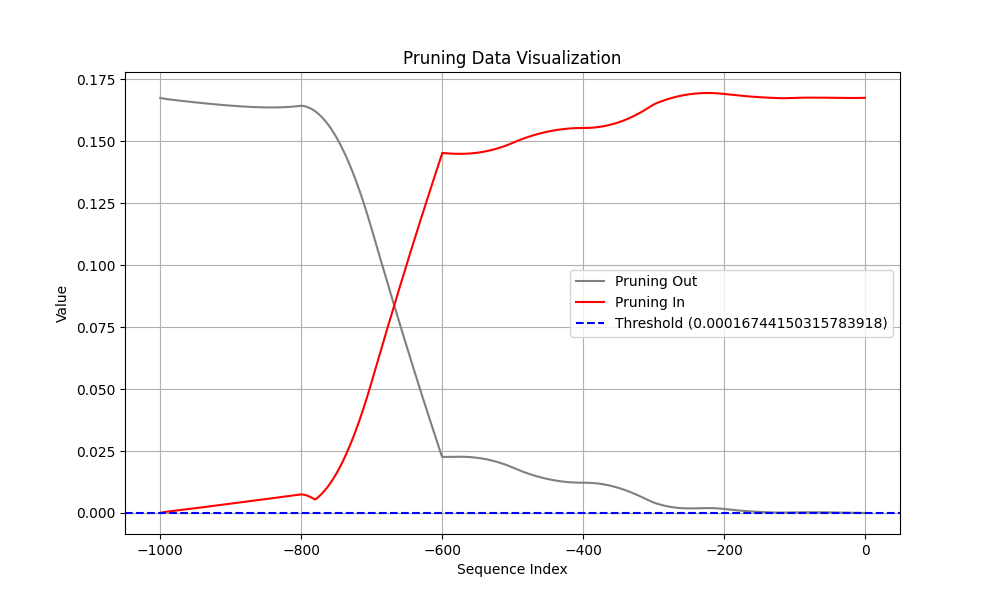

The data file committed next to this chart (first rows):
Coalition, t (event index), Pruning, Shapley Value
Sum of contribution of events > t, -1, 1, 6.346423178911209e-07
Sum of contribution of events ≤ t, -1, 1, 0.1674
Sum of contribution of events > t, -2, 0, 1.8458180129528046e-06
Sum of contribution of events ≤ t, -2, 0, 0.1674
Sum of contribution of events > t, -3, 0, 3.581685945391655e-06
Sum of contribution of events ≤ t, -3, 0, 0.1674
Sum of contribution of events > t, -4, 0, 5.795758217573166e-06
Sum of contribution of events ≤ t, -4, 0, 0.1674
Sum of contribution of events > t, -5, 0, 8.446000516414643e-06
Sum of contribution of events ≤ t, -5, 0, 0.1674
Sum of contribution of events > t, -6, 0, 1.1494431644678116e-05
Sum of contribution of events ≤ t, -6, 0, 0.1674
Sum of contribution of events > t, -7, 0, 1.4906285330653191e-05
Sum of contribution of events ≤ t, -7, 0, 0.1674
Sum of contribution of events > t, -8, 0, 1.864979974925518e-05
Sum of contribution of events ≤ t, -8, 0, 0.1674
Sum of contribution of events > t, -9, 0, 2.2695606574416162e-05
Sum of contribution of events ≤ t, -9, 0, 0.1674
Sum of contribution of events > t, -10, 0, 2.7016539126634598e-05
Sum of contribution of events ≤ t, -10, 0, 0.1674
Sum of contribution of events > t, -11, 0, 3.158772550523281e-05
Sum of contribution of events ≤ t, -11, 0, 0.1674
Sum of contribution of events > t, -12, 0, 3.638512268662453e-05
Sum of contribution of events ≤ t, -12, 0, 0.1674
Sum of contribution of events > t, -13, 0, 4.138722270727158e-05
Sum of contribution of events ≤ t, -13, 0, 0.1674
Sum of contribution of events > t, -14, 0, 4.657343029975891e-05
Sum of contribution of events ≤ t, -14, 0, 0.1674
Sum of contribution of events > t, -15, 0, 5.192423611879349e-05
Sum of contribution of events ≤ t, -15, 0, 0.1674
Sum of contribution of events > t, -16, 0, 5.742171965539455e-05
Sum of contribution of events ≤ t, -16, 0, 0.1674
Sum of contribution of events > t, -17, 0, 6.304808706045151e-05
Sum of contribution of events ≤ t, -17, 0, 0.1674
Sum of contribution of events > t, -18, 0, 6.87878467142582e-05
Sum of contribution of events ≤ t, -18, 0, 0.1674
Sum of contribution of events > t, -19, 0, 7.462547719478607e-05
Sum of contribution of events ≤ t, -19, 0, 0.1674
Sum of contribution of events > t, -20, 0, 8.05461648851633e-05
Sum of contribution of events ≤ t, -20, 0, 0.1674
Sum of contribution of events > t, -21, 0, 8.653667382895947e-05
Sum of contribution of events ≤ t, -21, 0, 0.1674
Sum of contribution of events > t, -22, 0, 9.258392639458179e-05
Sum of contribution of events ≤ t, -22, 0, 0.1674
Sum of contribution of events > t, -23, 0, 9.867505356669427e-05
Sum of contribution of events ≤ t, -23, 0, 0.1674
Sum of contribution of events > t, -24, 0, 0.0001048
Sum of contribution of events ≤ t, -24, 0, 0.1674
Sum of contribution of events > t, -25, 0, 0.0001109
Sum of contribution of events ≤ t, -25, 0, 0.1674
Sum of contribution of events > t, -26, 0, 0.0001171
Sum of contribution of events ≤ t, -26, 0, 0.1674
Sum of contribution of events > t, -27, 0, 0.0001233
Sum of contribution of events ≤ t, -27, 0, 0.1674
Sum of contribution of events > t, -28, 0, 0.0001294
Sum of contribution of events ≤ t, -28, 0, 0.1674
Sum of contribution of events > t, -29, 0, 0.0001355
Sum of contribution of events ≤ t, -29, 0, 0.1674
Sum of contribution of events > t, -30, 0, 0.0001416
Sum of contribution of events ≤ t, -30, 0, 0.1674
... 1,940 more rows
